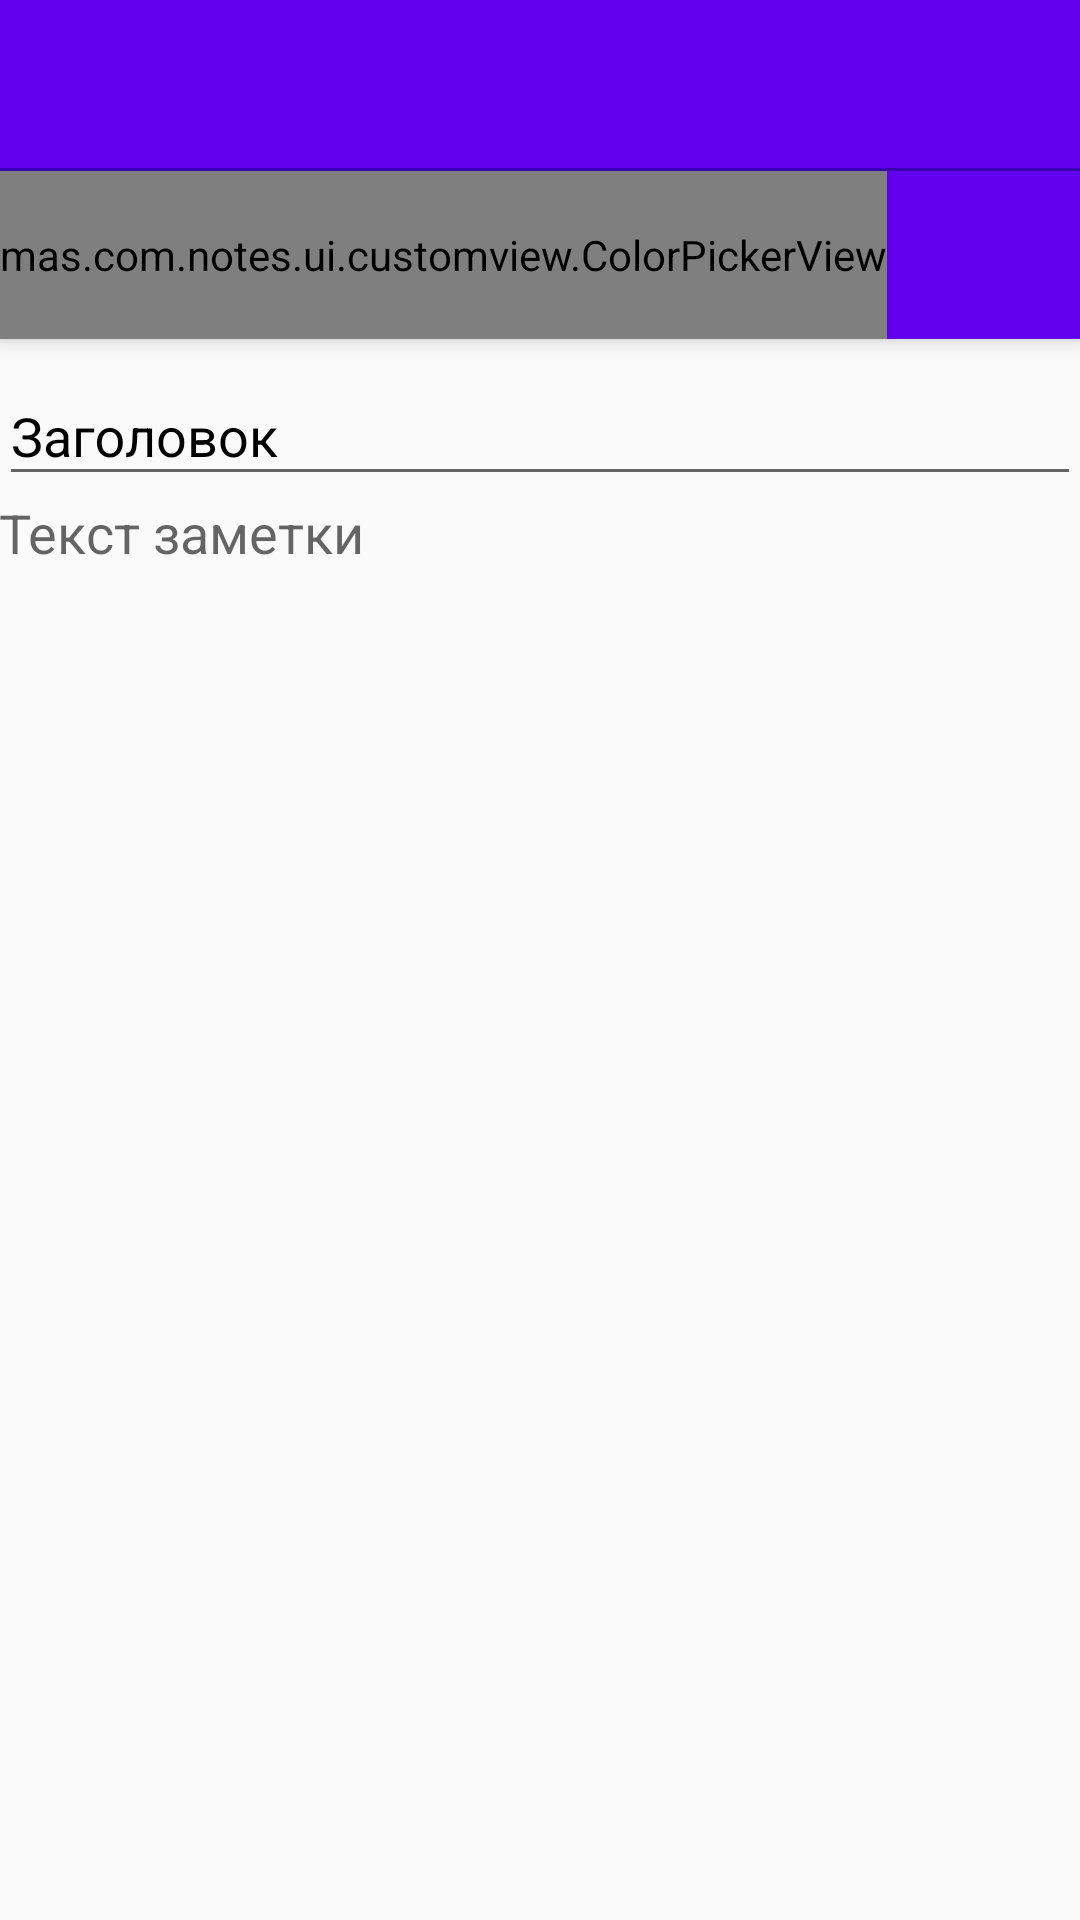

Write the Android layout XML for this screen, with the resource values it uses.
<!-- AndroidManifest.xml: application theme AppTheme -->
<!-- res/layout/activity_note.xml -->
<?xml version="1.0" encoding="utf-8"?>
<androidx.coordinatorlayout.widget.CoordinatorLayout xmlns:android="http://schemas.android.com/apk/res/android"
    android:layout_height="match_parent"
    android:layout_width="match_parent"
    xmlns:app="http://schemas.android.com/apk/res-auto">

    <com.google.android.material.appbar.AppBarLayout
        android:id="@+id/appbar"
        android:layout_width="match_parent"
        android:layout_height="wrap_content">

        <com.google.android.material.appbar.MaterialToolbar
            android:id="@+id/toolbar"
            android:layout_width="match_parent"
            android:layout_height="wrap_content"
            android:theme="@style/ThemeOverlay.AppCompat.Dark"
            app:layout_scrollFlags="scroll|enterAlways"
            app:subtitleTextColor="@android:color/black"
            app:titleTextColor="@android:color/black" />

        <View
            android:layout_width="match_parent"
            android:layout_height="1dp"
            android:background="@color/colorPrimaryDark"/>

        <HorizontalScrollView
            android:layout_width="match_parent"
            android:layout_height="wrap_content">

            <mas.com.notes.ui.customview.ColorPickerView
                android:id="@+id/colorPicker"
                android:layout_width="match_parent"
                android:layout_height="?attr/actionBarSize" />

        </HorizontalScrollView>


    </com.google.android.material.appbar.AppBarLayout>

    <LinearLayout
        android:orientation="vertical"
        android:layout_width="match_parent"
        android:layout_height="match_parent"
        android:padding="@dimen/margin16"
        app:layout_behavior="@string/appbar_scrolling_view_behavior">

        <com.google.android.material.textfield.TextInputLayout
            android:layout_width="match_parent"
            android:layout_height="wrap_content"
            android:hint="@string/title"
            android:textColorHint="@android:color/black">

            <com.google.android.material.textfield.TextInputEditText
                android:id="@+id/titleEt"
                android:layout_width="match_parent"
                android:layout_height="wrap_content"
                android:textColor="@android:color/black" />
        </com.google.android.material.textfield.TextInputLayout>

        <EditText
            android:id="@+id/bodyEt"
            android:layout_width="match_parent"
            android:layout_height="wrap_content"
            android:layout_marginTop="@dimen/margin16"
            android:background="@null"
            android:hint="@string/body"
            android:inputType="text"
            android:importantForAutofill="no" />
    </LinearLayout>
</androidx.coordinatorlayout.widget.CoordinatorLayout>
<!-- resources referenced by this layout -->
<resources>
  <color name="colorPrimaryDark">#3700B3</color>
  <string name="body">Текст заметки</string>
  <string name="title">Заголовок</string>
  <style name="AppTheme" parent="Theme.AppCompat.Light.NoActionBar">
          
          <item name="colorPrimary">@color/colorPrimary</item>
          <item name="colorPrimaryDark">@color/colorPrimaryDark</item>
          <item name="colorAccent">@color/colorAccent</item>
      </style>
  <color name="colorPrimary">#6200EE</color>
  <color name="colorAccent">#03DAC5</color>
</resources>
